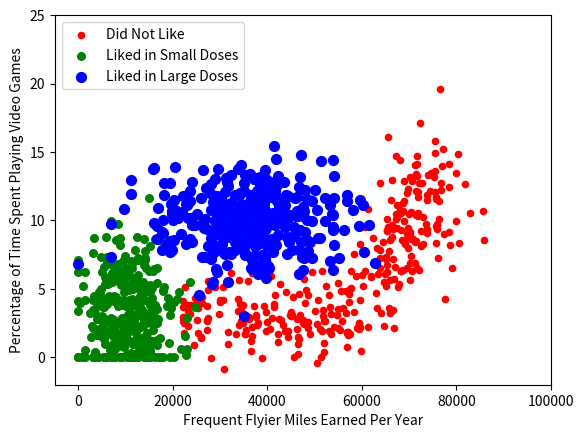

Reproduce this figure in Python.
# encoding: utf-8
'''
Created on Oct 6, 2010

@author: Peter
'''
from numpy import *
import matplotlib
import matplotlib.pyplot as plt
from matplotlib.patches import Rectangle


n = 1000 #number of points to create
xcord1 = []; ycord1 = []
xcord2 = []; ycord2 = []
xcord3 = []; ycord3 = []
markers =[]
colors =[]
fw = open('testSet.txt','w')
for i in range(n):
    [r0,r1] = random.standard_normal(2)
    myClass = random.uniform(0,1)
    if (myClass <= 0.16):
        fFlyer = random.uniform(22000, 60000)
        tats = 3 + 1.6*r1
        markers.append(20)
        colors.append(2.1)
        classLabel = 1 #'didntLike'
        xcord1.append(fFlyer); ycord1.append(tats)
    elif ((myClass > 0.16) and (myClass <= 0.33)):
        fFlyer = 6000*r0 + 70000
        tats = 10 + 3*r1 + 2*r0
        markers.append(20)
        colors.append(1.1)
        classLabel = 1 #'didntLike'
        if (tats < 0): tats =0
        if (fFlyer < 0): fFlyer =0
        xcord1.append(fFlyer); ycord1.append(tats)
    elif ((myClass > 0.33) and (myClass <= 0.66)):
        fFlyer = 5000*r0 + 10000
        tats = 3 + 2.8*r1
        markers.append(30)
        colors.append(1.1)
        classLabel = 2 #'smallDoses'
        if (tats < 0): tats =0
        if (fFlyer < 0): fFlyer =0
        xcord2.append(fFlyer); ycord2.append(tats)
    else:
        fFlyer = 10000*r0 + 35000
        tats = 10 + 2.0*r1
        markers.append(50)
        colors.append(0.1)
        classLabel = 3 #'largeDoses'
        if (tats < 0): tats =0
        if (fFlyer < 0): fFlyer =0
        xcord3.append(fFlyer); ycord3.append(tats)    

fw.close()
fig = plt.figure()
ax = fig.add_subplot(111)
#ax.scatter(xcord,ycord, c=colors, s=markers)
type1 = ax.scatter(xcord1, ycord1, s=20, c='red')
type2 = ax.scatter(xcord2, ycord2, s=30, c='green')
type3 = ax.scatter(xcord3, ycord3, s=50, c='blue')
ax.legend([type1, type2, type3], ["Did Not Like", "Liked in Small Doses", "Liked in Large Doses"], loc=2)
ax.axis([-5000,100000,-2,25])#横坐标-5000到1000000
plt.xlabel('Frequent Flyier Miles Earned Per Year')
plt.ylabel('Percentage of Time Spent Playing Video Games')
plt.show()
